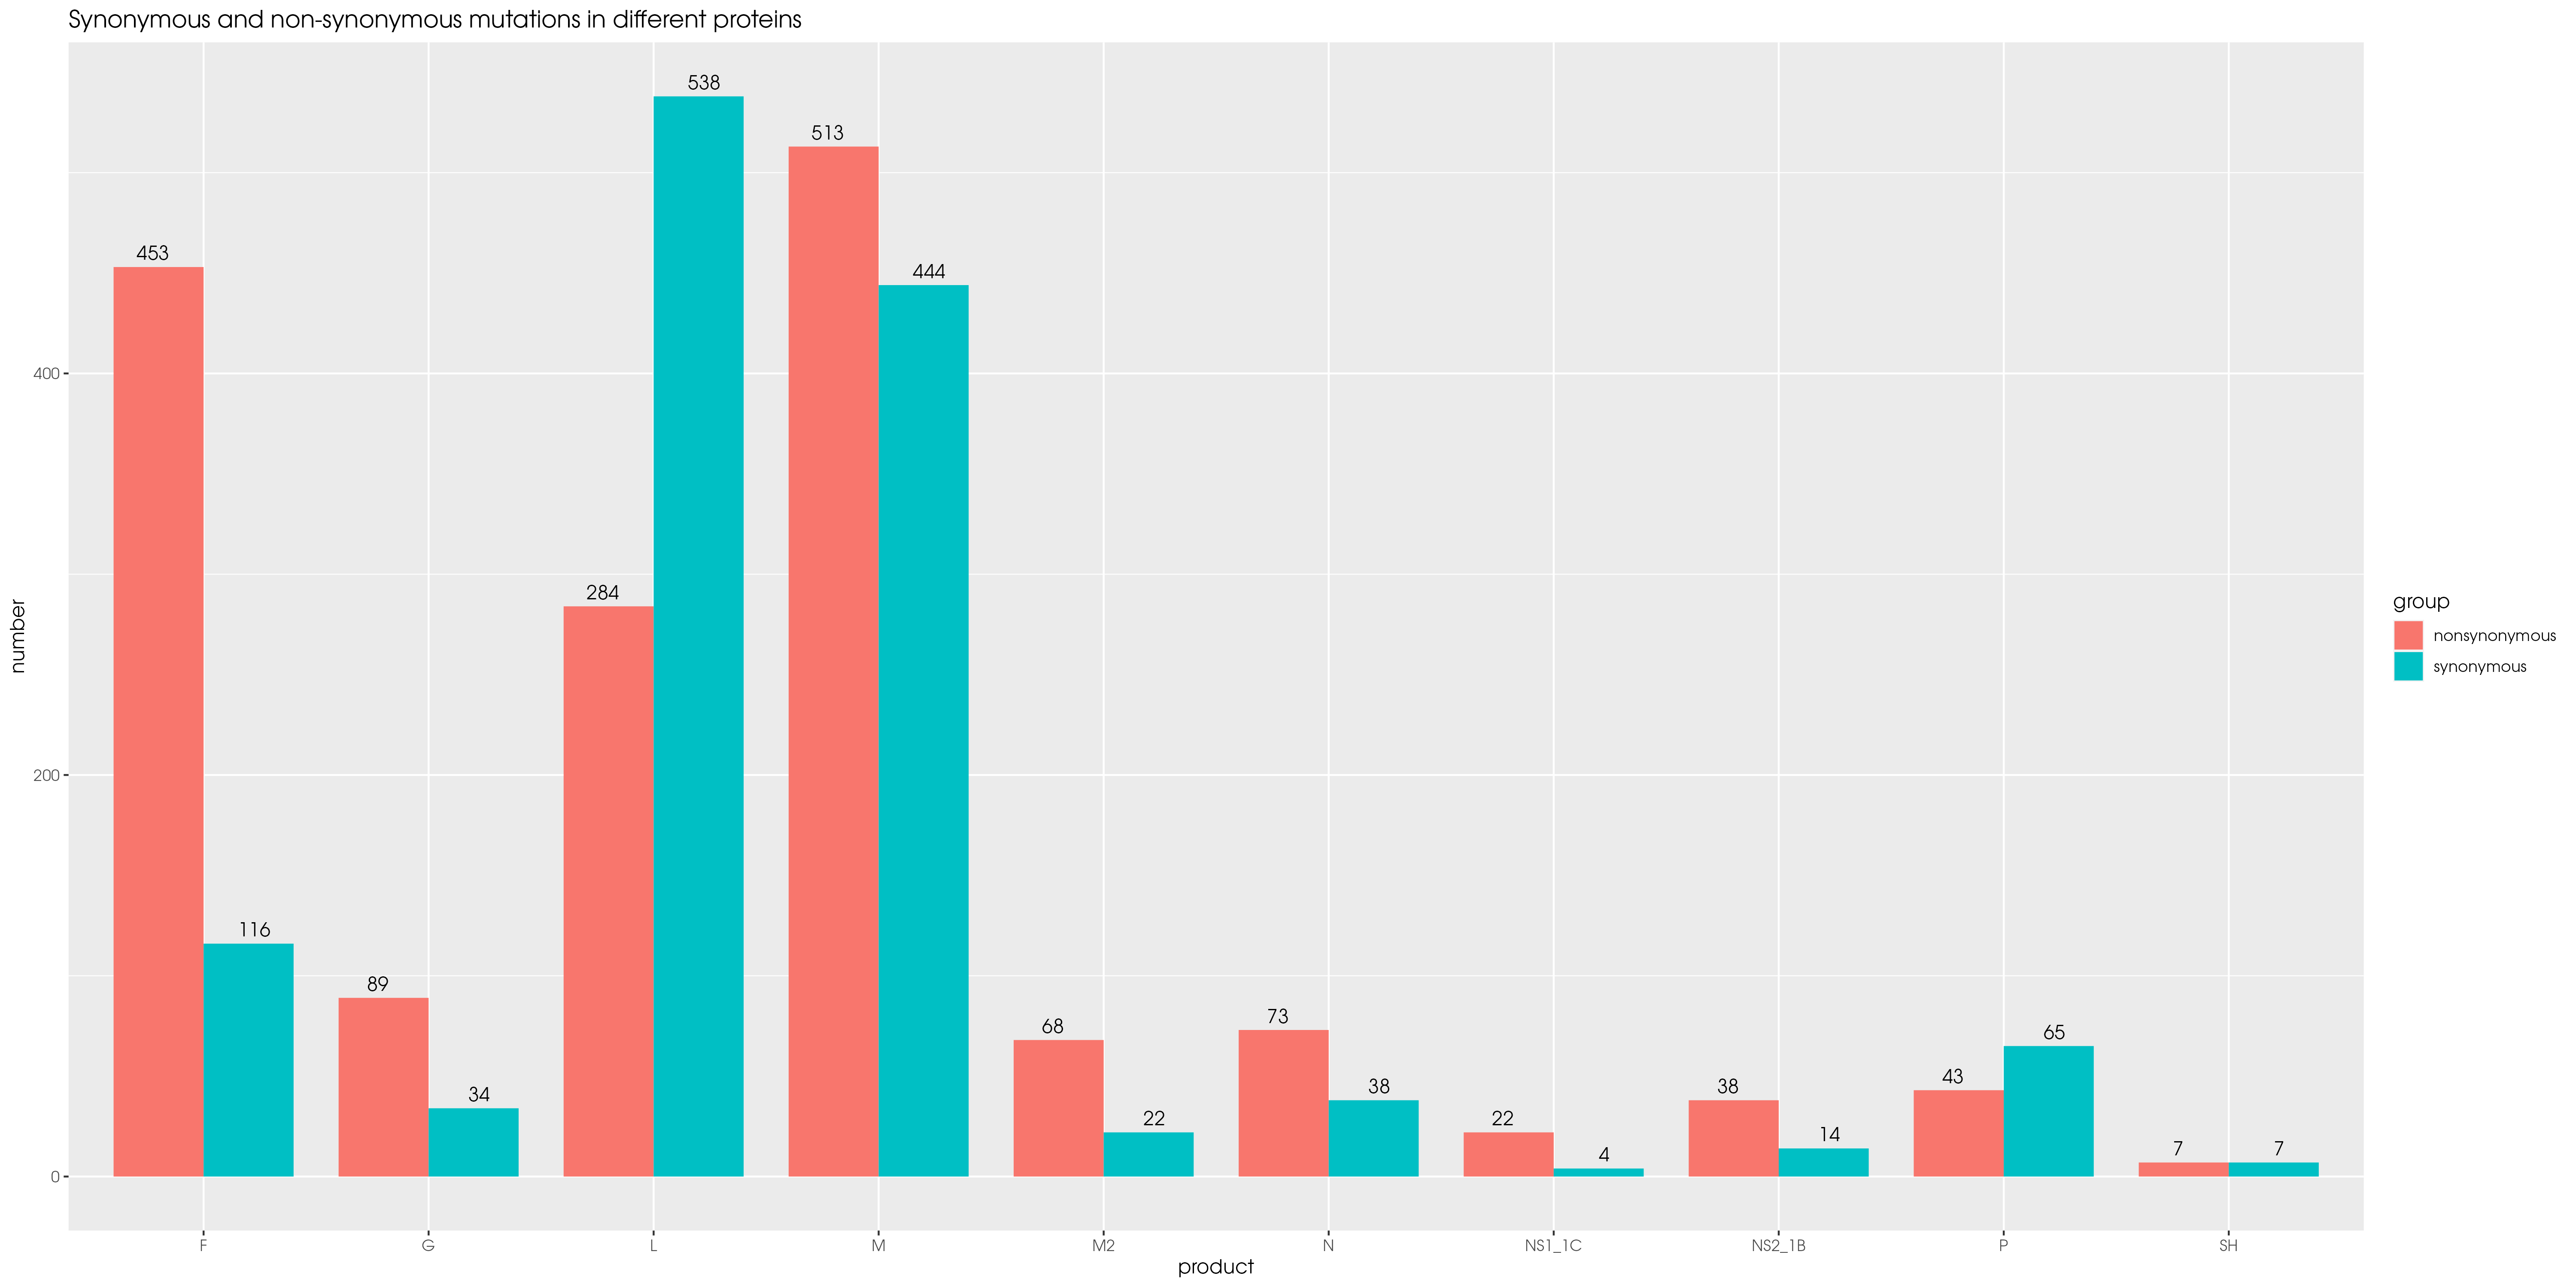

The data file committed next to this chart (first rows):
product, number, group
F, 453, nonsynonymous
G, 89, nonsynonymous
L, 284, nonsynonymous
M, 513, nonsynonymous
M2, 68, nonsynonymous
N, 73, nonsynonymous
NS1_1C, 22, nonsynonymous
NS2_1B, 38, nonsynonymous
P, 43, nonsynonymous
SH, 7, nonsynonymous
F, 116, synonymous
G, 34, synonymous
L, 538, synonymous
M, 444, synonymous
M2, 22, synonymous
N, 38, synonymous
NS1_1C, 4, synonymous
NS2_1B, 14, synonymous
P, 65, synonymous
SH, 7, synonymous
